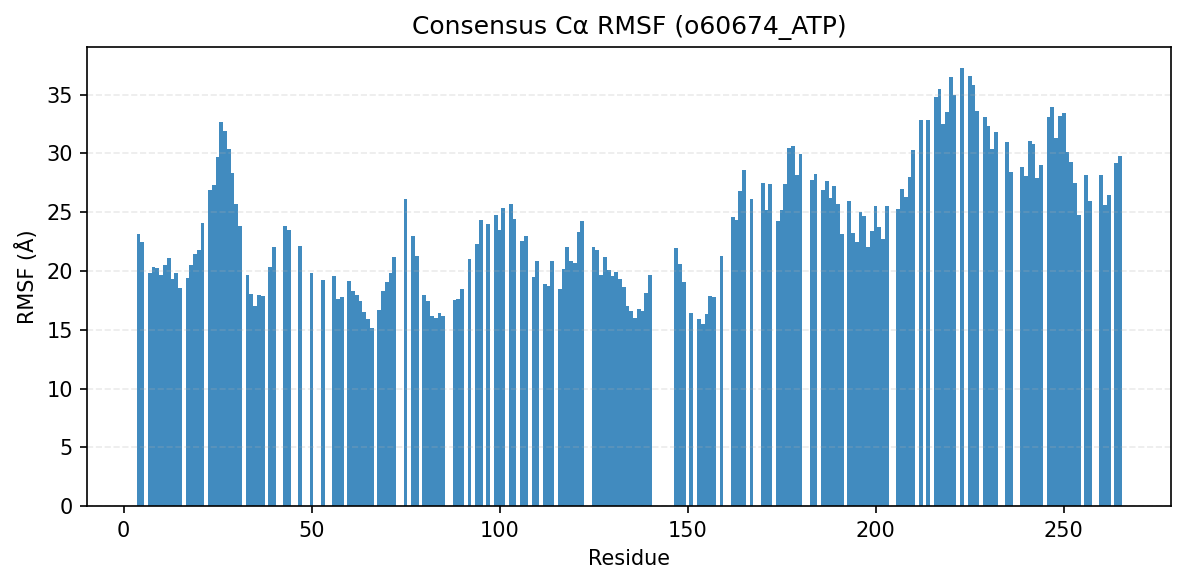

Values plotted in this chart, from the file beside it:
consensus_index, resid, aa, rmsf_A
0, 4, N, 23.16
1, 5, E, 22.44
2, 7, L, 19.85
3, 8, G, 20.37
4, 9, Q, 20.28
5, 10, G, 19.62
6, 11, T, 20.54
7, 12, F, 21.12
8, 13, T, 19.32
9, 14, K, 19.81
10, 15, I, 18.54
11, 17, K, 19.37
12, 18, G, 20.53
13, 19, V, 21.45
14, 20, R, 21.8
15, 21, R, 24.05
16, 23, V, 26.86
17, 24, G, 27.34
18, 25, D, 29.74
19, 26, Y, 32.7
20, 27, G, 31.89
21, 28, Q, 30.42
22, 29, L, 28.3
23, 30, H, 25.71
24, 31, E, 23.83
25, 33, E, 19.7
26, 34, V, 18.03
27, 35, L, 17.02
28, 36, L, 17.92
29, 37, K, 17.85
30, 39, L, 20.37
32, 40, D, 22.06
33, 43, H, 23.84
34, 44, R, 23.51
35, 47, S, 22.12
36, 50, F, 19.81
37, 53, A, 19.23
38, 56, M, 19.55
39, 57, M, 17.66
40, 58, S, 17.79
41, 60, L, 19.13
42, 61, S, 18.32
43, 62, H, 17.99
44, 63, K, 17.41
45, 64, H, 16.55
46, 65, L, 15.89
47, 66, V, 15.17
48, 68, N, 16.66
49, 69, Y, 18.27
50, 70, G, 19.07
51, 71, V, 19.82
52, 72, C, 21.2
53, 75, G, 26.12
54, 77, E, 23.01
55, 78, N, 21.31
56, 80, L, 17.98
57, 81, V, 17.49
58, 82, Q, 16.16
59, 83, E, 16.01
60, 84, F, 16.41
... 132 more rows
